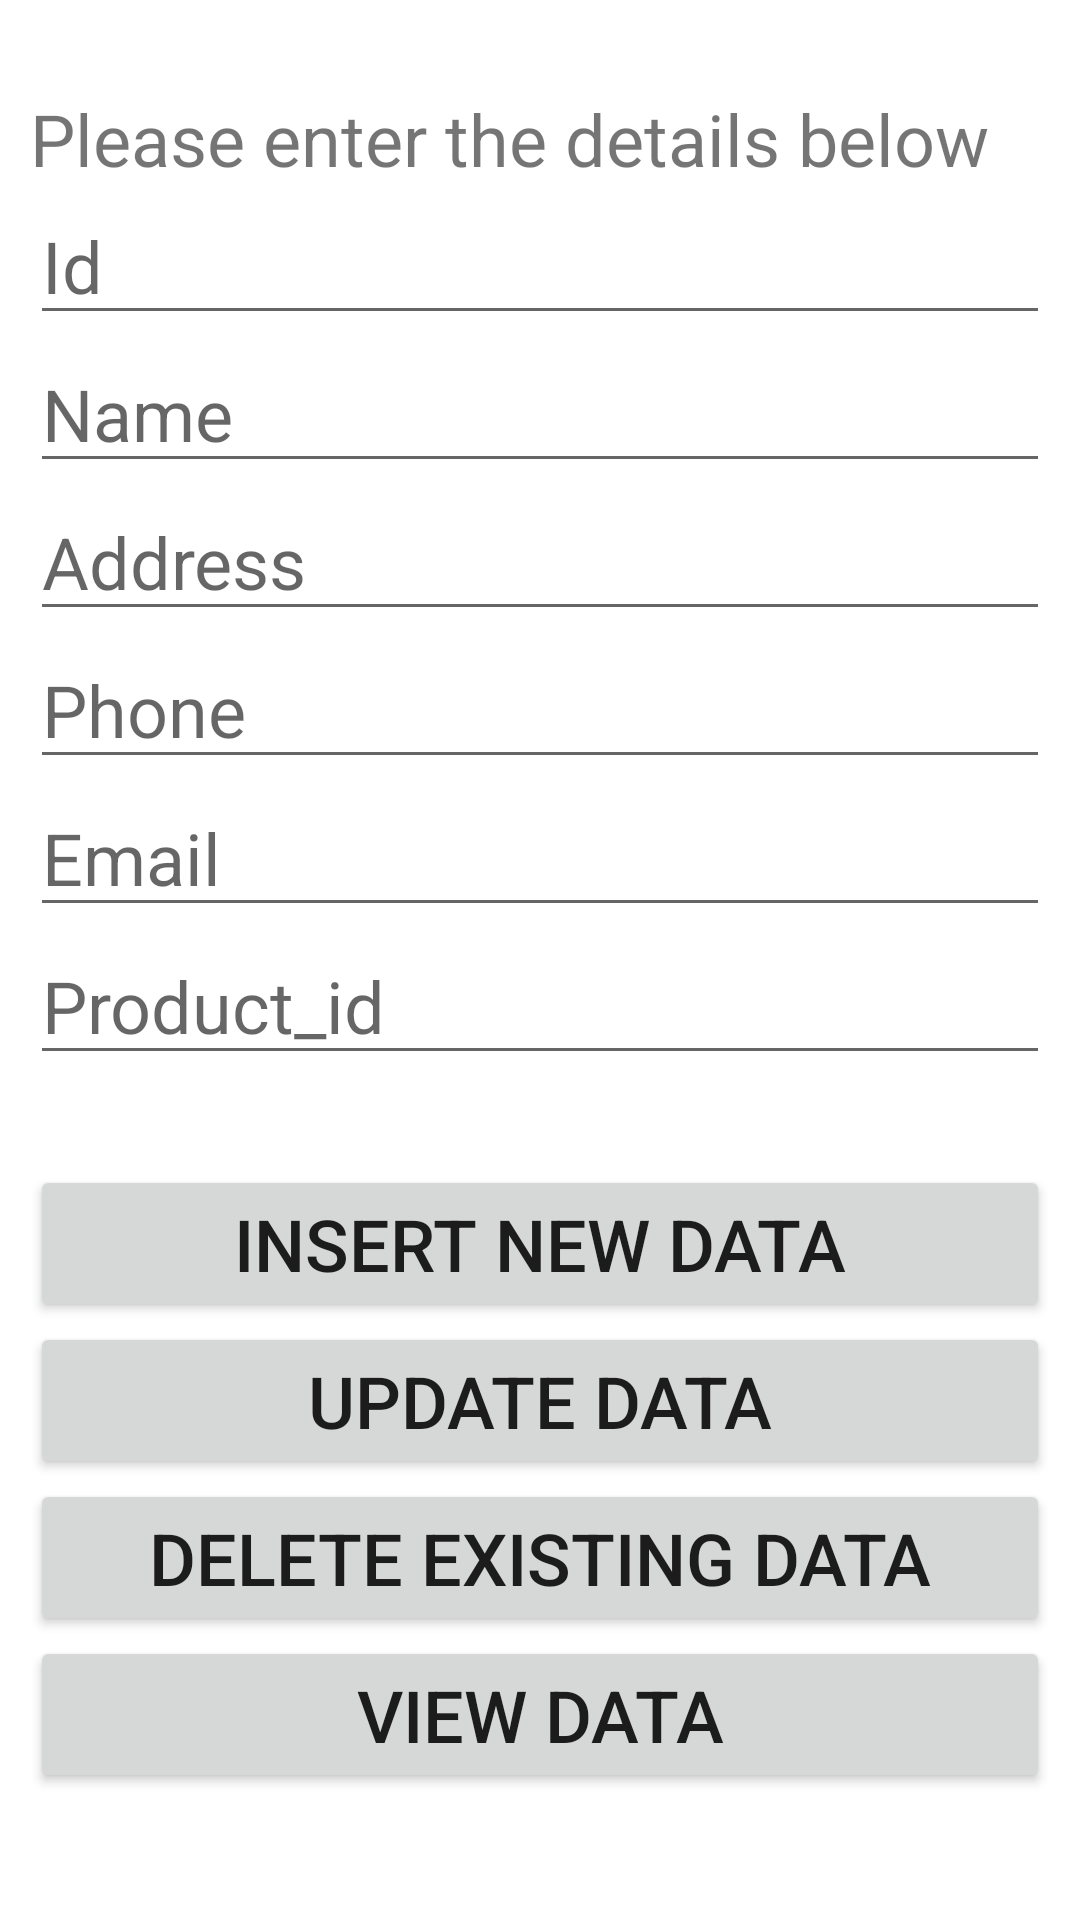

The Android layout XML behind this screen, and the referenced resources:
<!-- AndroidManifest.xml: application theme Theme.Gasfinal -->
<!-- res/layout/activity_delivary_admin.xml -->
<?xml version="1.0" encoding="utf-8"?>
<RelativeLayout xmlns:android="http://schemas.android.com/apk/res/android"
    xmlns:app="http://schemas.android.com/apk/res-auto"
    xmlns:tools="http://schemas.android.com/tools"
    android:layout_width="match_parent"
    android:layout_height="match_parent"
    android:padding="10dp"
    tools:context=".MainActivity">
    <TextView
        android:id="@+id/texttitle"
        android:layout_width="match_parent"
        android:layout_height="wrap_content"
        android:text="Please enter the details below"
        android:textSize="24dp"
        android:layout_marginTop="20dp" />
    <EditText
        android:id="@+id/id"
        android:layout_width="match_parent"
        android:layout_height="wrap_content"
        android:hint="Id"
        android:textSize="24dp"
        android:layout_below="@+id/texttitle"
        android:inputType="textPersonName"/>

    <EditText
        android:id="@+id/name"
        android:layout_width="match_parent"
        android:layout_height="wrap_content"
        android:hint="Name"
        android:textSize="24dp"
        android:layout_below="@+id/id"
        android:inputType="textPersonName"/>
    <EditText
        android:id="@+id/address"
        android:layout_width="match_parent"
        android:layout_height="wrap_content"
        android:hint="Address"
        android:textSize="24dp"
        android:layout_below="@+id/name"
        android:inputType="textPersonName"/>
    <EditText
        android:id="@+id/phone"
        android:layout_width="match_parent"
        android:layout_height="wrap_content"
        android:hint="Phone"
        android:textSize="24dp"
        android:layout_below="@+id/address"
        android:inputType="textPersonName"/>
    <EditText
        android:id="@+id/email"
        android:layout_width="match_parent"
        android:layout_height="wrap_content"
        android:hint="Email"
        android:textSize="24dp"
        android:layout_below="@+id/phone"
        android:inputType="textPersonName"/>
    <EditText
        android:id="@+id/product_id"
        android:layout_width="match_parent"
        android:layout_height="wrap_content"
        android:hint="Product_id"
        android:textSize="24dp"
        android:layout_below="@+id/email"
        android:inputType="textPersonName"/>

    <Button
        android:id="@+id/btnInsert"
        android:layout_width="match_parent"
        android:layout_height="wrap_content"
        android:textSize="24dp"
        android:text="Insert New Data"
        android:layout_marginTop="30dp"
        android:layout_below="@id/product_id"/>

    <Button
        android:id="@+id/btnUpdate"
        android:layout_width="match_parent"
        android:layout_height="wrap_content"
        android:textSize="24dp"
        android:text="Update Data"
        android:layout_below="@id/btnInsert"/>
    <Button
        android:id="@+id/btnDelete"
        android:layout_width="match_parent"
        android:layout_height="wrap_content"
        android:textSize="24dp"
        android:text="Delete Existing Data"
        android:layout_below="@id/btnUpdate"/>
    <Button
        android:id="@+id/btnView"
        android:layout_width="match_parent"
        android:layout_height="wrap_content"
        android:textSize="24dp"
        android:text="View Data"
        android:layout_below="@id/btnDelete"/>
</RelativeLayout>
<!-- resources referenced by this layout -->
<resources>
  <style name="Theme.Gasfinal" parent="Theme.MaterialComponents.DayNight.DarkActionBar">
          
          <item name="colorPrimary">@color/purple_500</item>
          <item name="colorPrimaryVariant">@color/purple_700</item>
          <item name="colorOnPrimary">@color/white</item>
          
          <item name="colorSecondary">@color/teal_200</item>
          <item name="colorSecondaryVariant">@color/teal_700</item>
          <item name="colorOnSecondary">@color/black</item>
          
          <item name="android:statusBarColor" tools:targetApi="l">?attr/colorPrimaryVariant</item>
          
      </style>
  <!-- not gathered from this repository: default colours our renderer supplied (Android Studio template values) -->
  <color name="purple_500">#FF6200EE</color>
  <color name="purple_700">#FF3700B3</color>
  <color name="teal_200">#FF03DAC5</color>
  <color name="teal_700">#FF018786</color>
  <color name="black">#FF000000</color>
  <color name="white">#FFFFFFFF</color>
</resources>
